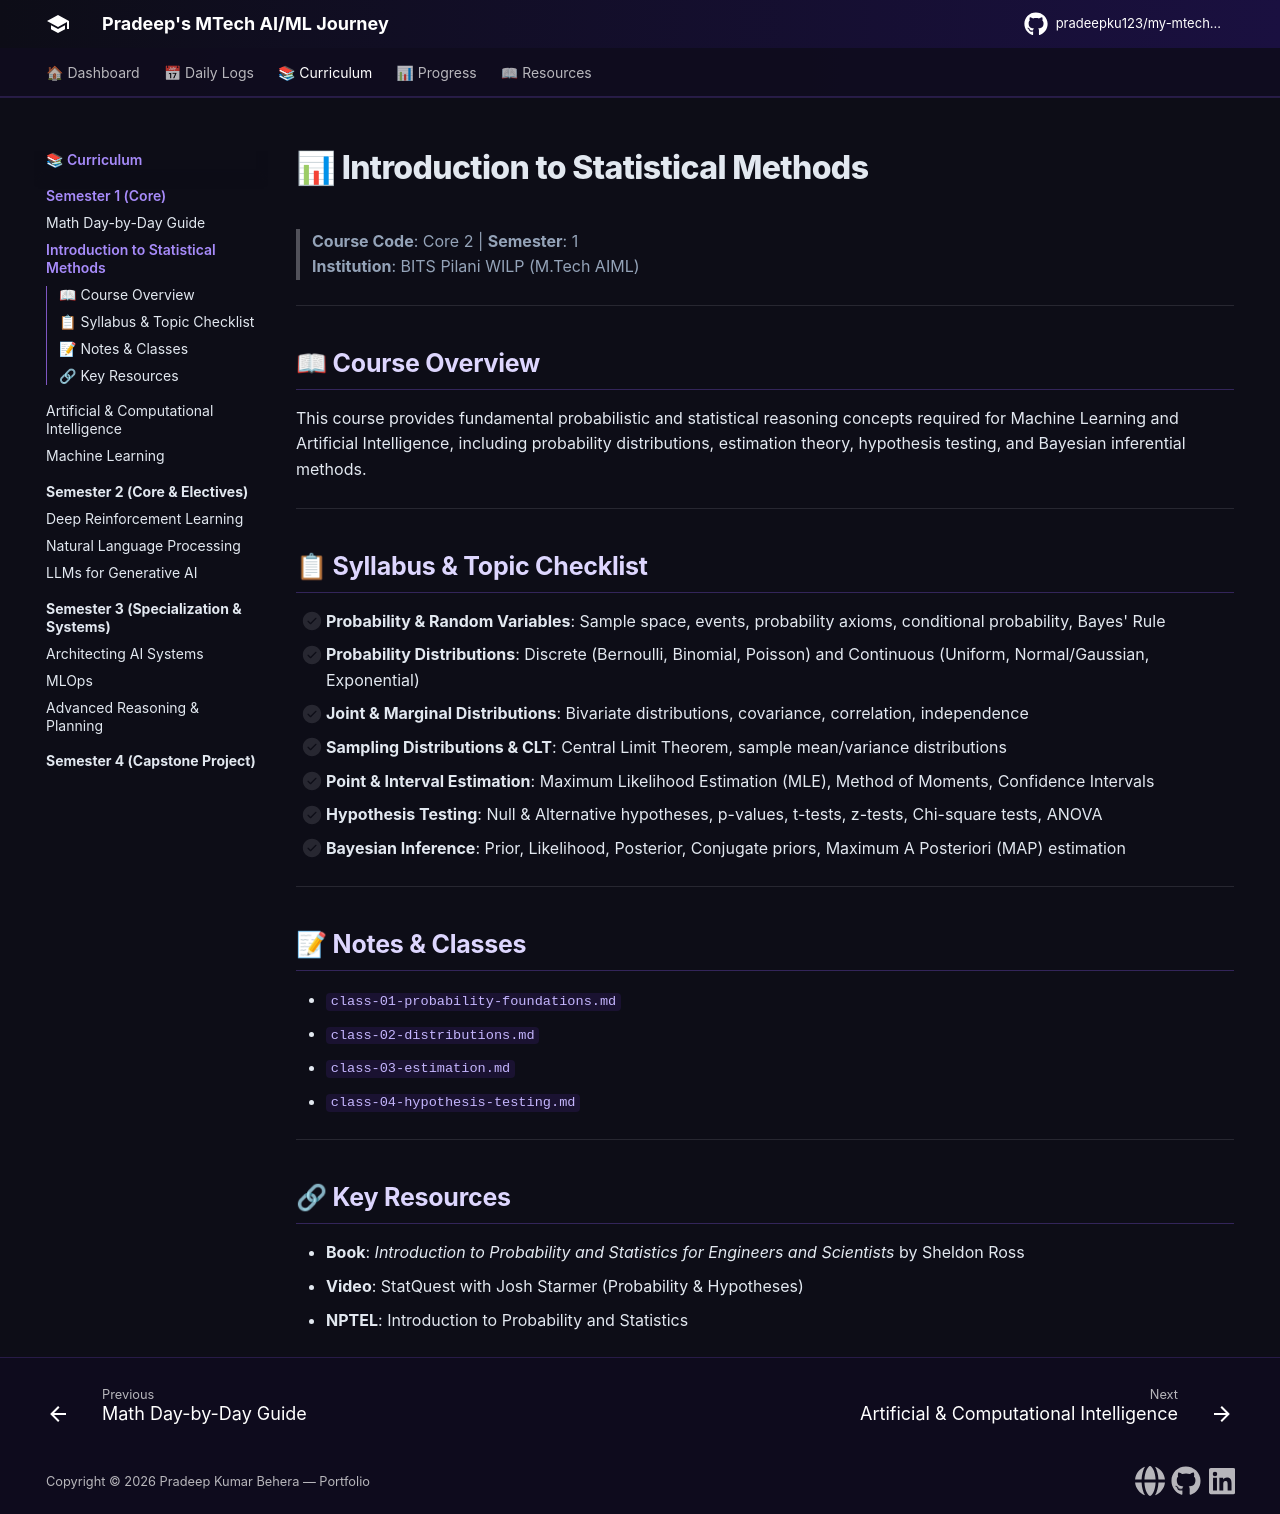

repository: pradeepku123/my-mtech-journey · page: semesters/semester-1/introduction-to-statistical-methods/index.html · generator: mkdocs

# 📊 Introduction to Statistical Methods

> **Course Code**: Core 2 | **Semester**: 1  
> **Institution**: BITS Pilani WILP (M.Tech AIML)

---

## 📖 Course Overview

This course provides fundamental probabilistic and statistical reasoning concepts required for Machine Learning and Artificial Intelligence, including probability distributions, estimation theory, hypothesis testing, and Bayesian inferential methods.

---

## 📋 Syllabus & Topic Checklist

- [ ] **Probability & Random Variables**: Sample space, events, probability axioms, conditional probability, Bayes' Rule
- [ ] **Probability Distributions**: Discrete (Bernoulli, Binomial, Poisson) and Continuous (Uniform, Normal/Gaussian, Exponential)
- [ ] **Joint & Marginal Distributions**: Bivariate distributions, covariance, correlation, independence
- [ ] **Sampling Distributions & CLT**: Central Limit Theorem, sample mean/variance distributions
- [ ] **Point & Interval Estimation**: Maximum Likelihood Estimation (MLE), Method of Moments, Confidence Intervals
- [ ] **Hypothesis Testing**: Null & Alternative hypotheses, p-values, t-tests, z-tests, Chi-square tests, ANOVA
- [ ] **Bayesian Inference**: Prior, Likelihood, Posterior, Conjugate priors, Maximum A Posteriori (MAP) estimation

---

## 📝 Notes & Classes

- `class-01-probability-foundations.md`
- `class-02-distributions.md`
- `class-03-estimation.md`
- `class-04-hypothesis-testing.md`

---

## 🔗 Key Resources

- **Book**: *Introduction to Probability and Statistics for Engineers and Scientists* by Sheldon Ross
- **Video**: StatQuest with Josh Starmer (Probability & Hypotheses)
- **NPTEL**: Introduction to Probability and Statistics
